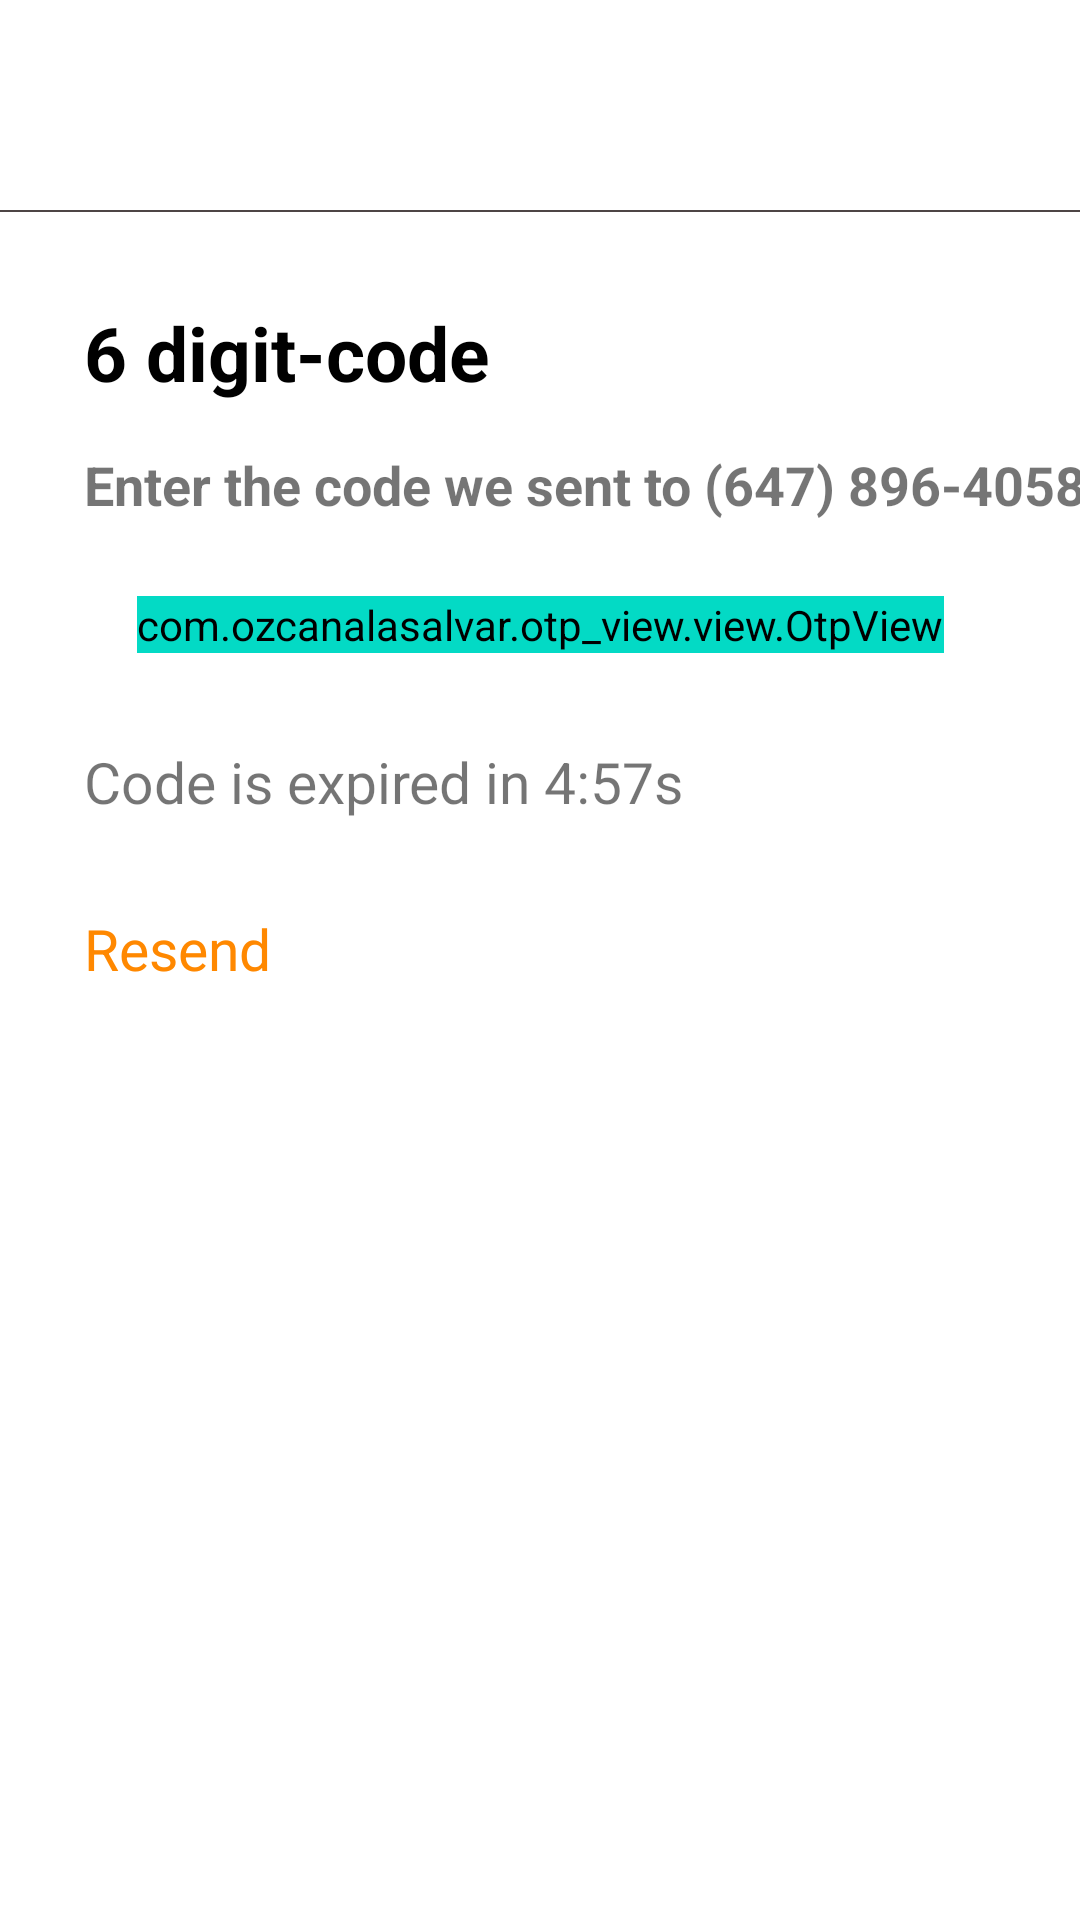

Reconstruct the res/layout file that produces this screen, plus the resources it refers to.
<!-- AndroidManifest.xml: application theme Theme.AppCompat.Light.NoActionBar -->
<!-- res/layout/activity_otp_screen.xml -->
<?xml version="1.0" encoding="utf-8"?>
<androidx.constraintlayout.widget.ConstraintLayout xmlns:android="http://schemas.android.com/apk/res/android"
    xmlns:app="http://schemas.android.com/apk/res-auto"
    xmlns:tools="http://schemas.android.com/tools"
    android:layout_width="match_parent"
    android:layout_height="match_parent"
    android:background="@color/white"
    >

    <ImageView
        android:id="@+id/imageView2"
        android:layout_width="30dp"
        android:layout_height="30dp"
        android:layout_marginStart="20dp"
        android:layout_marginTop="20dp"
        android:src="@drawable/baseline_arrow_back_24"
        app:layout_constraintStart_toStartOf="parent"
        app:layout_constraintTop_toTopOf="parent" />

    <TextView
        android:id="@+id/Resend"
        android:layout_width="wrap_content"
        android:layout_height="wrap_content"
        android:layout_marginStart="28dp"
        android:layout_marginTop="30dp"

        android:text="@string/resend"
        android:textColor="@android:color/holo_orange_dark"
        android:textSize="19sp"
        app:layout_constraintStart_toStartOf="parent"
        app:layout_constraintTop_toBottomOf="@+id/textView_expire" />

    <TextView
        android:id="@+id/textView_expire"
        android:layout_width="wrap_content"
        android:layout_height="wrap_content"
        android:layout_marginStart="28dp"
        android:layout_marginTop="30dp"
        android:text="@string/code_is_expired_in_4_57s"
        android:textSize="19sp"
        app:layout_constraintStart_toStartOf="parent"
        app:layout_constraintTop_toBottomOf="@+id/otpView" />

    <TextView
        android:id="@+id/label_phone2"
        android:layout_width="wrap_content"
        android:layout_height="wrap_content"
        android:layout_marginStart="28dp"
        android:layout_marginTop="15dp"
        android:text="@string/enter_the_code_we_sent_to_647_896_4058"
        android:textSize="18sp"
        android:textStyle="bold"
        app:layout_constraintStart_toStartOf="parent"
        app:layout_constraintTop_toBottomOf="@+id/txt" />

    <TextView
        android:id="@+id/txt"
        android:layout_width="wrap_content"
        android:layout_height="wrap_content"
        android:layout_marginStart="28dp"
        android:layout_marginTop="30dp"
        android:text="@string/_6_digit_code"
        android:textColor="@color/black"
        android:textSize="25sp"
        android:textStyle="bold"
        app:layout_constraintStart_toStartOf="parent"
        app:layout_constraintTop_toBottomOf="@+id/view" />

    <com.ozcanalasalvar.otp_view.view.OtpView
        android:id="@+id/otpView"
        android:layout_width="wrap_content"
        android:layout_height="wrap_content"

        android:layout_marginTop="25dp"
        android:backgroundTint="@color/theme_color"
        android:outlineProvider="none"

        app:autoFocusEnabled="false"
        app:digits="6"
        app:layout_constraintEnd_toEndOf="parent"
        app:layout_constraintStart_toStartOf="parent"
        app:layout_constraintTop_toBottomOf="@+id/label_phone2"
        app:password="true"
        app:textColor="@color/black"
        app:textSize="22" />

    <View
        android:id="@+id/view"
        android:layout_width="0dp"
        android:layout_height="0.5dp"
        android:layout_marginTop="20dp"
        android:background="#4E4545"
        app:layout_constraintEnd_toEndOf="parent"
        app:layout_constraintStart_toStartOf="parent"
        app:layout_constraintTop_toBottomOf="@+id/imageView2" />
</androidx.constraintlayout.widget.ConstraintLayout>
<!-- resources referenced by this layout -->
<resources>
  <color name="black">#FF000000</color>
  <color name="theme_color">@color/colorAccent</color>
  <color name="white">#FFFFFFFF</color>
  <string name="_6_digit_code">6 digit-code</string>
  <string name="code_is_expired_in_4_57s">Code is expired in 4:57s</string>
  <string name="enter_the_code_we_sent_to_647_896_4058">Enter the code we sent to (647) 896-4058</string>
  <string name="resend">Resend</string>
  <color name="colorAccent">#03DAC5</color>
</resources>
